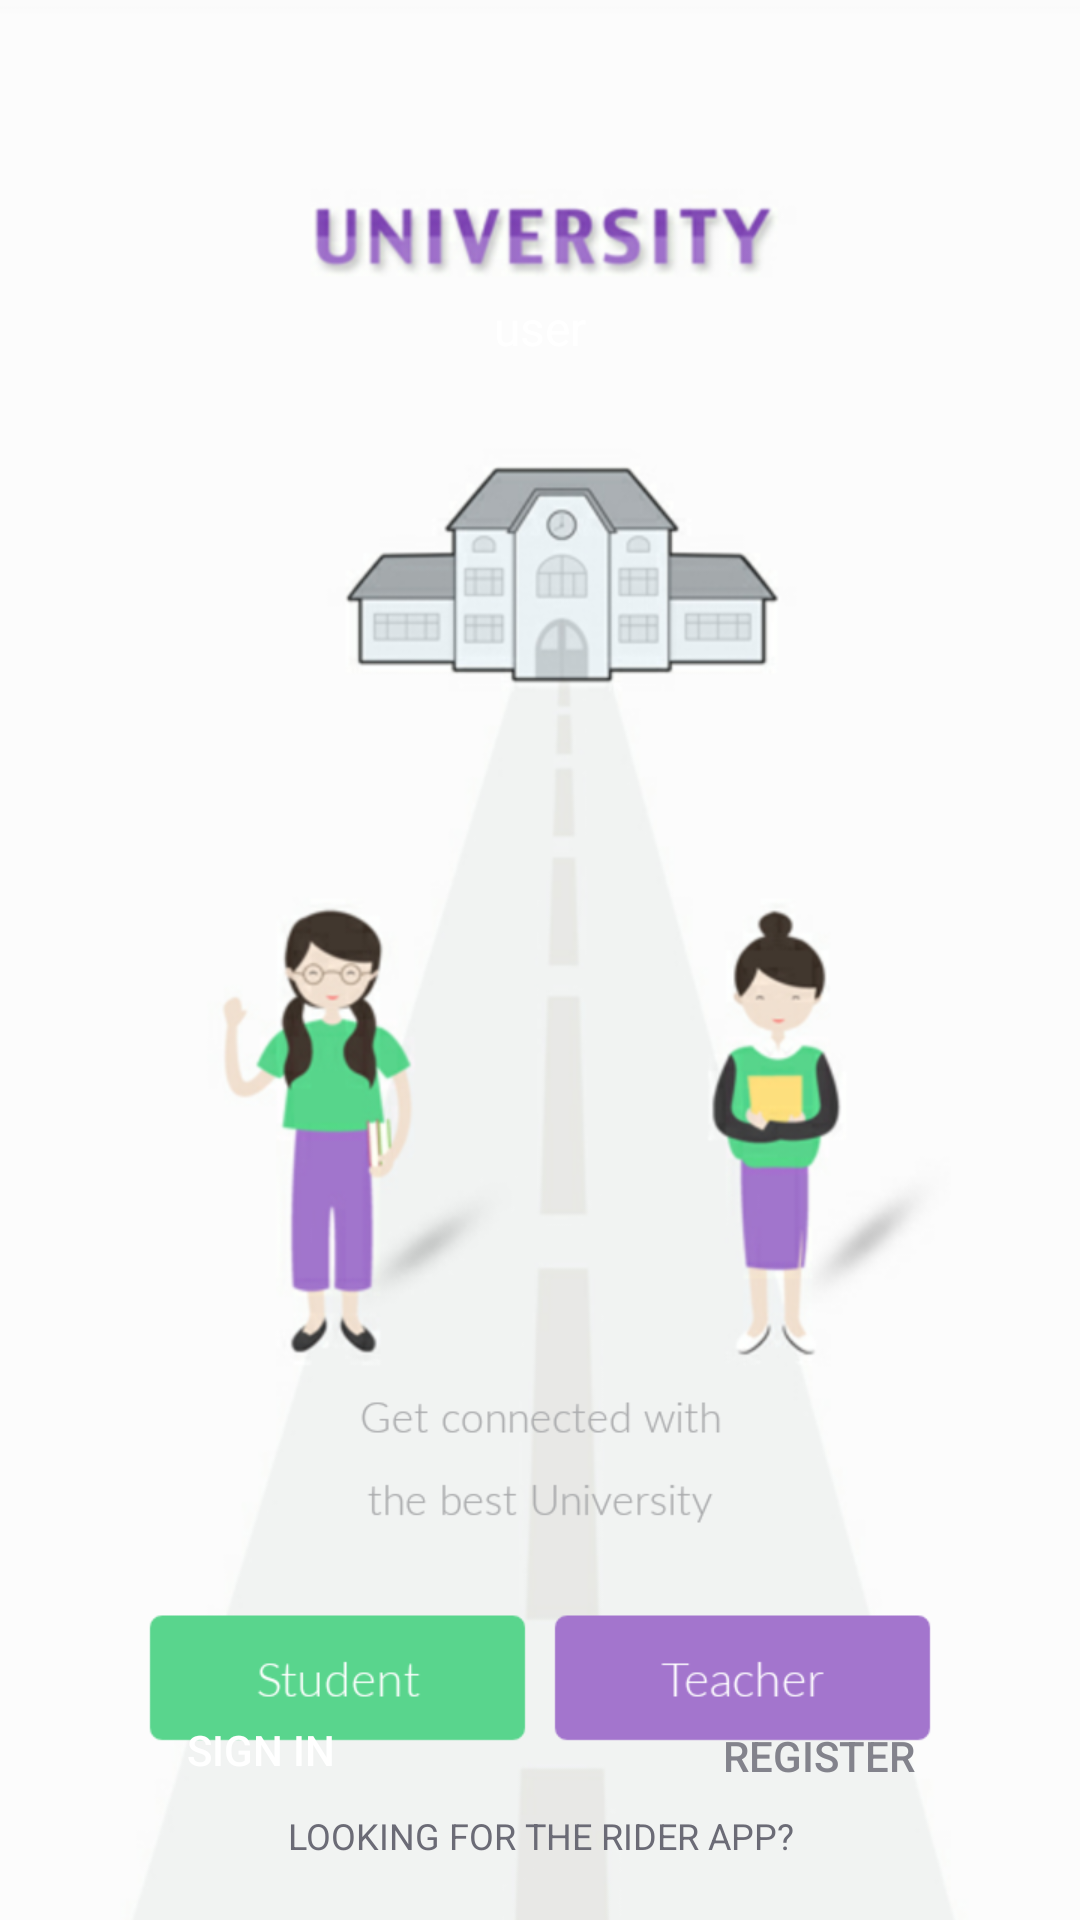

Produce the Android XML layout that renders to this screen, including the resource entries it uses.
<!-- AndroidManifest.xml: application theme AppTheme -->
<!-- res/layout/activity_login.xml -->
<?xml version="1.0" encoding="utf-8"?>
<RelativeLayout xmlns:android="http://schemas.android.com/apk/res/android"
                xmlns:app="http://schemas.android.com/apk/res-auto"
                xmlns:tools="http://schemas.android.com/tools"
                android:layout_width="match_parent"
                android:layout_height="match_parent"
                android:background="@drawable/bg"
                android:id="@+id/rootlayout"
>

    <LinearLayout
            android:layout_width="wrap_content"
            android:layout_height="wrap_content"
            android:layout_centerHorizontal="true"
            android:layout_marginTop="30dp"
            android:gravity="center_horizontal"
            android:orientation="vertical">
        <TextView
                android:layout_width="wrap_content"
                android:layout_height="wrap_content"

                android:textSize="36sp"
                android:textAlignment="center"
                android:textColor="@android:color/white"/>
        <TextView
                android:layout_width="wrap_content"
                android:layout_height="wrap_content"
                android:text="user"
                android:layout_marginTop="20dp"
                android:textSize="16sp"
                android:textAlignment="center"
                android:textColor="@android:color/white"/>

    </LinearLayout>


    <TextView
            android:layout_width="wrap_content"
            android:layout_height="wrap_content"
            android:id="@+id/txt_rider_app"
            android:layout_alignParentBottom="true"
            android:layout_centerHorizontal="true"
            android:layout_marginBottom="20dp"
            android:layout_marginTop="20dp"
            android:textSize="12sp"
            android:textAlignment="center"
            android:textColor="@color/bottom_text"
            android:text="LOOKING FOR THE RIDER APP?"/>

    <LinearLayout
            android:layout_width="match_parent"
            android:weightSum="2"
            android:layout_above="@id/txt_rider_app"
            android:layout_height="wrap_content"
            android:layout_marginBottom="-26dp"
            android:layout_marginTop="16dp"
            >
        <Button
                android:layout_width="0dp"
                android:id="@+id/btnSignIn"
                android:textColor="@android:color/white"
                android:text="SIGN IN"
                android:layout_weight="1"
                android:background="@drawable/btn_sign_in_background"
                android:layout_marginRight="6dp"
                android:layout_height="wrap_content"/>

        <Button
                android:layout_width="0dp"
                android:id="@+id/btnRegister"
                android:textColor="@color/btnRegister"
                android:text="REGISTER"
                android:layout_weight="1"
                android:background="@drawable/btn_register_background"
                android:layout_marginLeft="6dp"
                android:layout_height="wrap_content"
                android:layout_marginTop="2dp"
                />

        <ProgressBar
                android:visibility="gone"
                android:layout_width="match_parent" android:layout_height="wrap_content"
                android:id="@+id/pb"/>

    </LinearLayout>

</RelativeLayout>
<!-- resources referenced by this layout -->
<resources>
  <color name="bottom_text">#6b6b76</color>
  <color name="btnRegister">#83838c</color>
  <!-- drawable bg: jpg bitmap (drawable, 187601 bytes) -->
  <style name="AppTheme" parent="Theme.AppCompat.Light.DarkActionBar">
          
          <item name="colorPrimary">@color/colorPrimary</item>
          <item name="colorPrimaryDark">@color/colorPrimaryDark</item>
          <item name="colorAccent">@color/colorAccent</item>
      </style>
  <color name="colorPrimary">#f14b1d</color>
  <color name="colorPrimaryDark">#EC3806</color>
  <color name="colorAccent">#e96161</color>
</resources>
